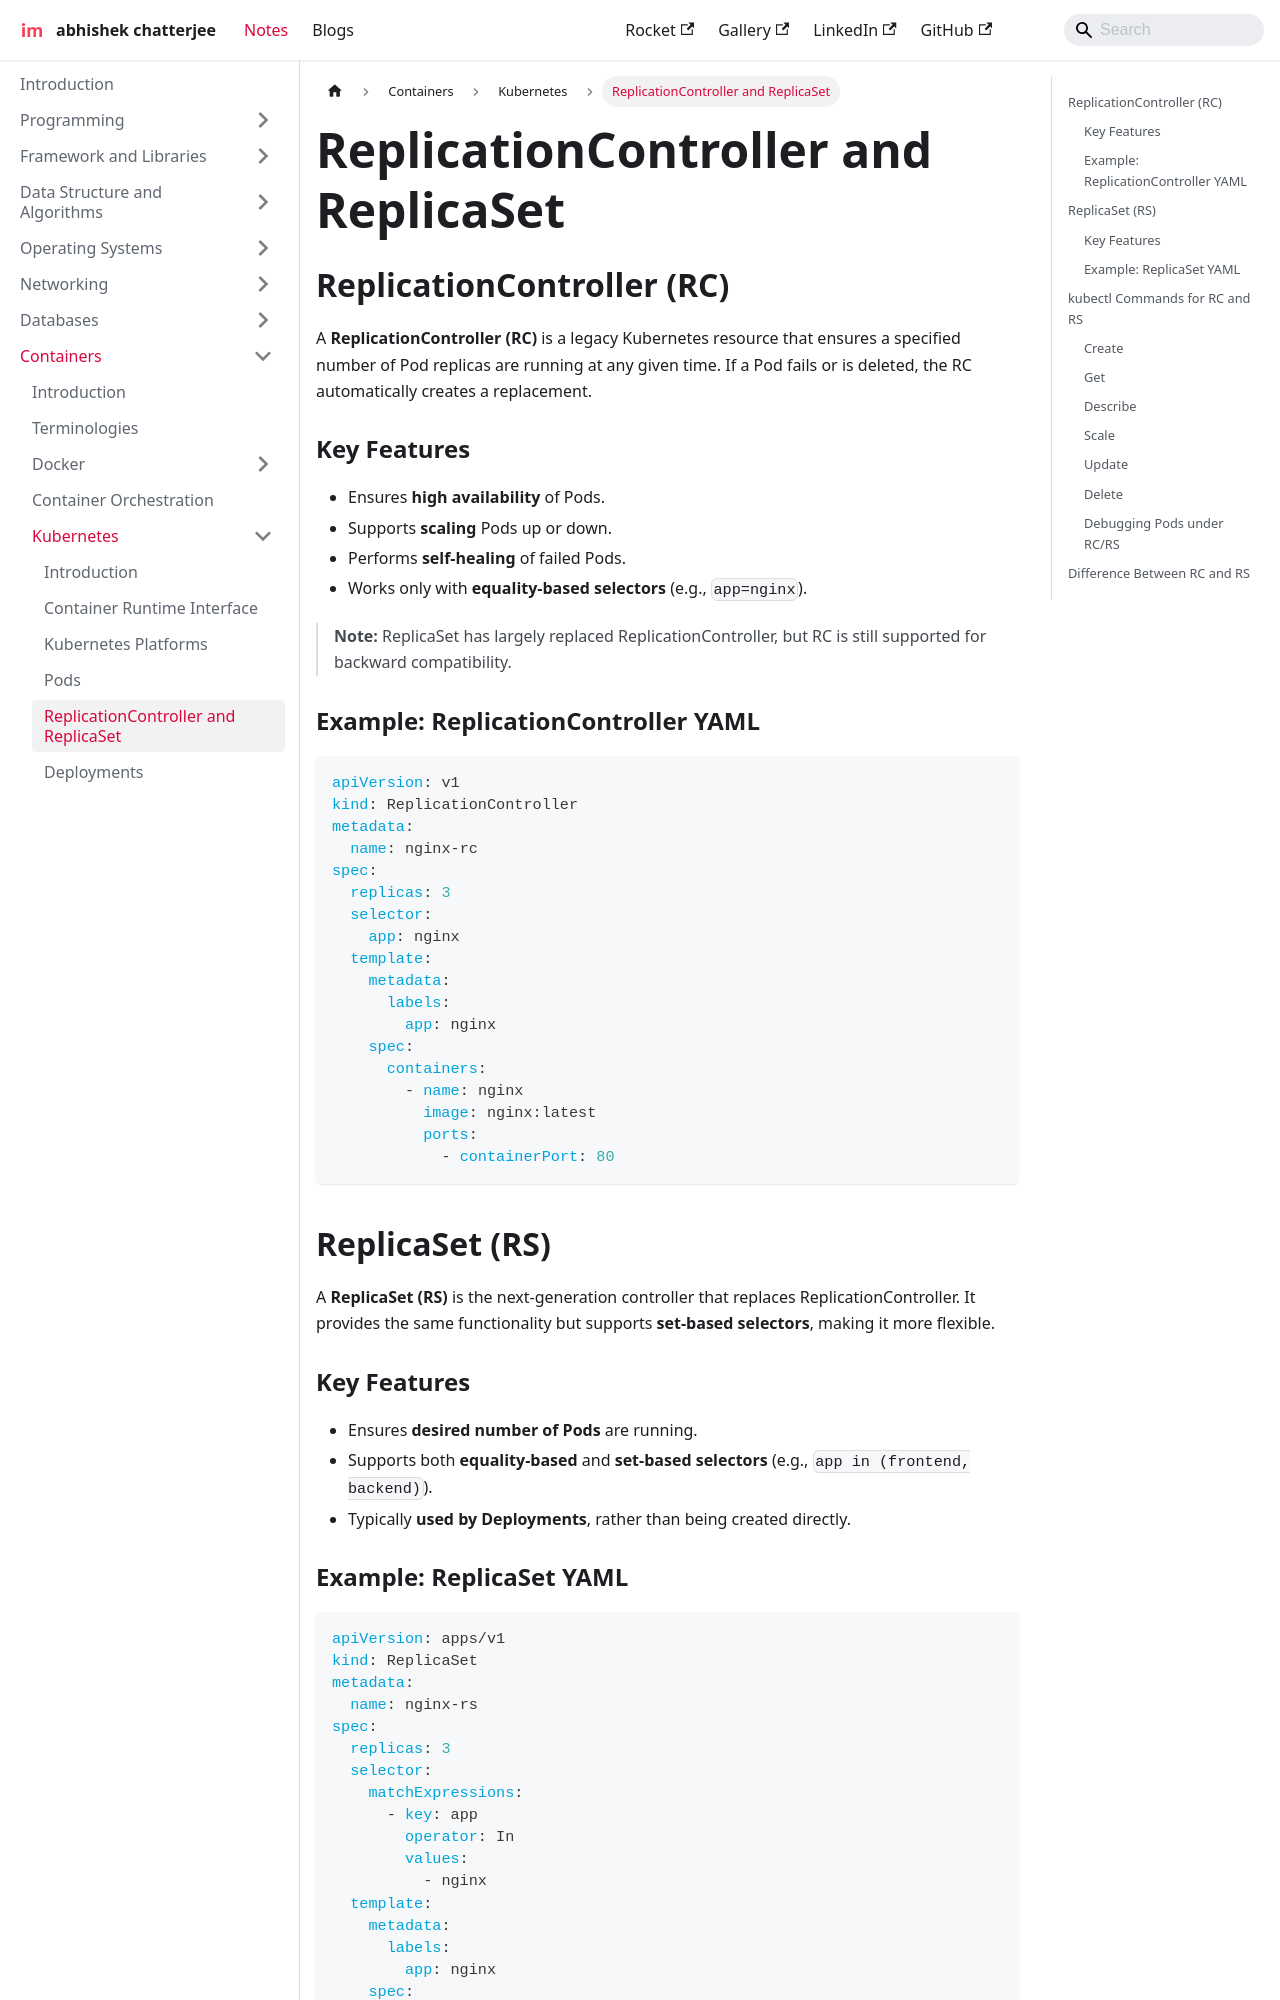

repository: imdeepmind/imdeepmind.github.io · page: docs/containers/kubernetes/replication-sets/index.html · generator: docusaurus

---
sidebar_position: 5
---

# ReplicationController and ReplicaSet

## ReplicationController (RC)

<!-- markdownlint-disable MD024 -->

A **ReplicationController (RC)** is a legacy Kubernetes resource that ensures a specified number of Pod replicas are running at any given time. If a Pod fails or is deleted, the RC automatically creates a replacement.

### Key Features

- Ensures **high availability** of Pods.
- Supports **scaling** Pods up or down.
- Performs **self-healing** of failed Pods.
- Works only with **equality-based selectors** (e.g., `app=nginx`).

> **Note:** ReplicaSet has largely replaced ReplicationController, but RC is still supported for backward compatibility.

### Example: ReplicationController YAML

```yaml
apiVersion: v1
kind: ReplicationController
metadata:
  name: nginx-rc
spec:
  replicas: 3
  selector:
    app: nginx
  template:
    metadata:
      labels:
        app: nginx
    spec:
      containers:
        - name: nginx
          image: nginx:latest
          ports:
            - containerPort: 80
```

## ReplicaSet (RS)

A **ReplicaSet (RS)** is the next-generation controller that replaces ReplicationController. It provides the same functionality but supports **set-based selectors**, making it more flexible.
